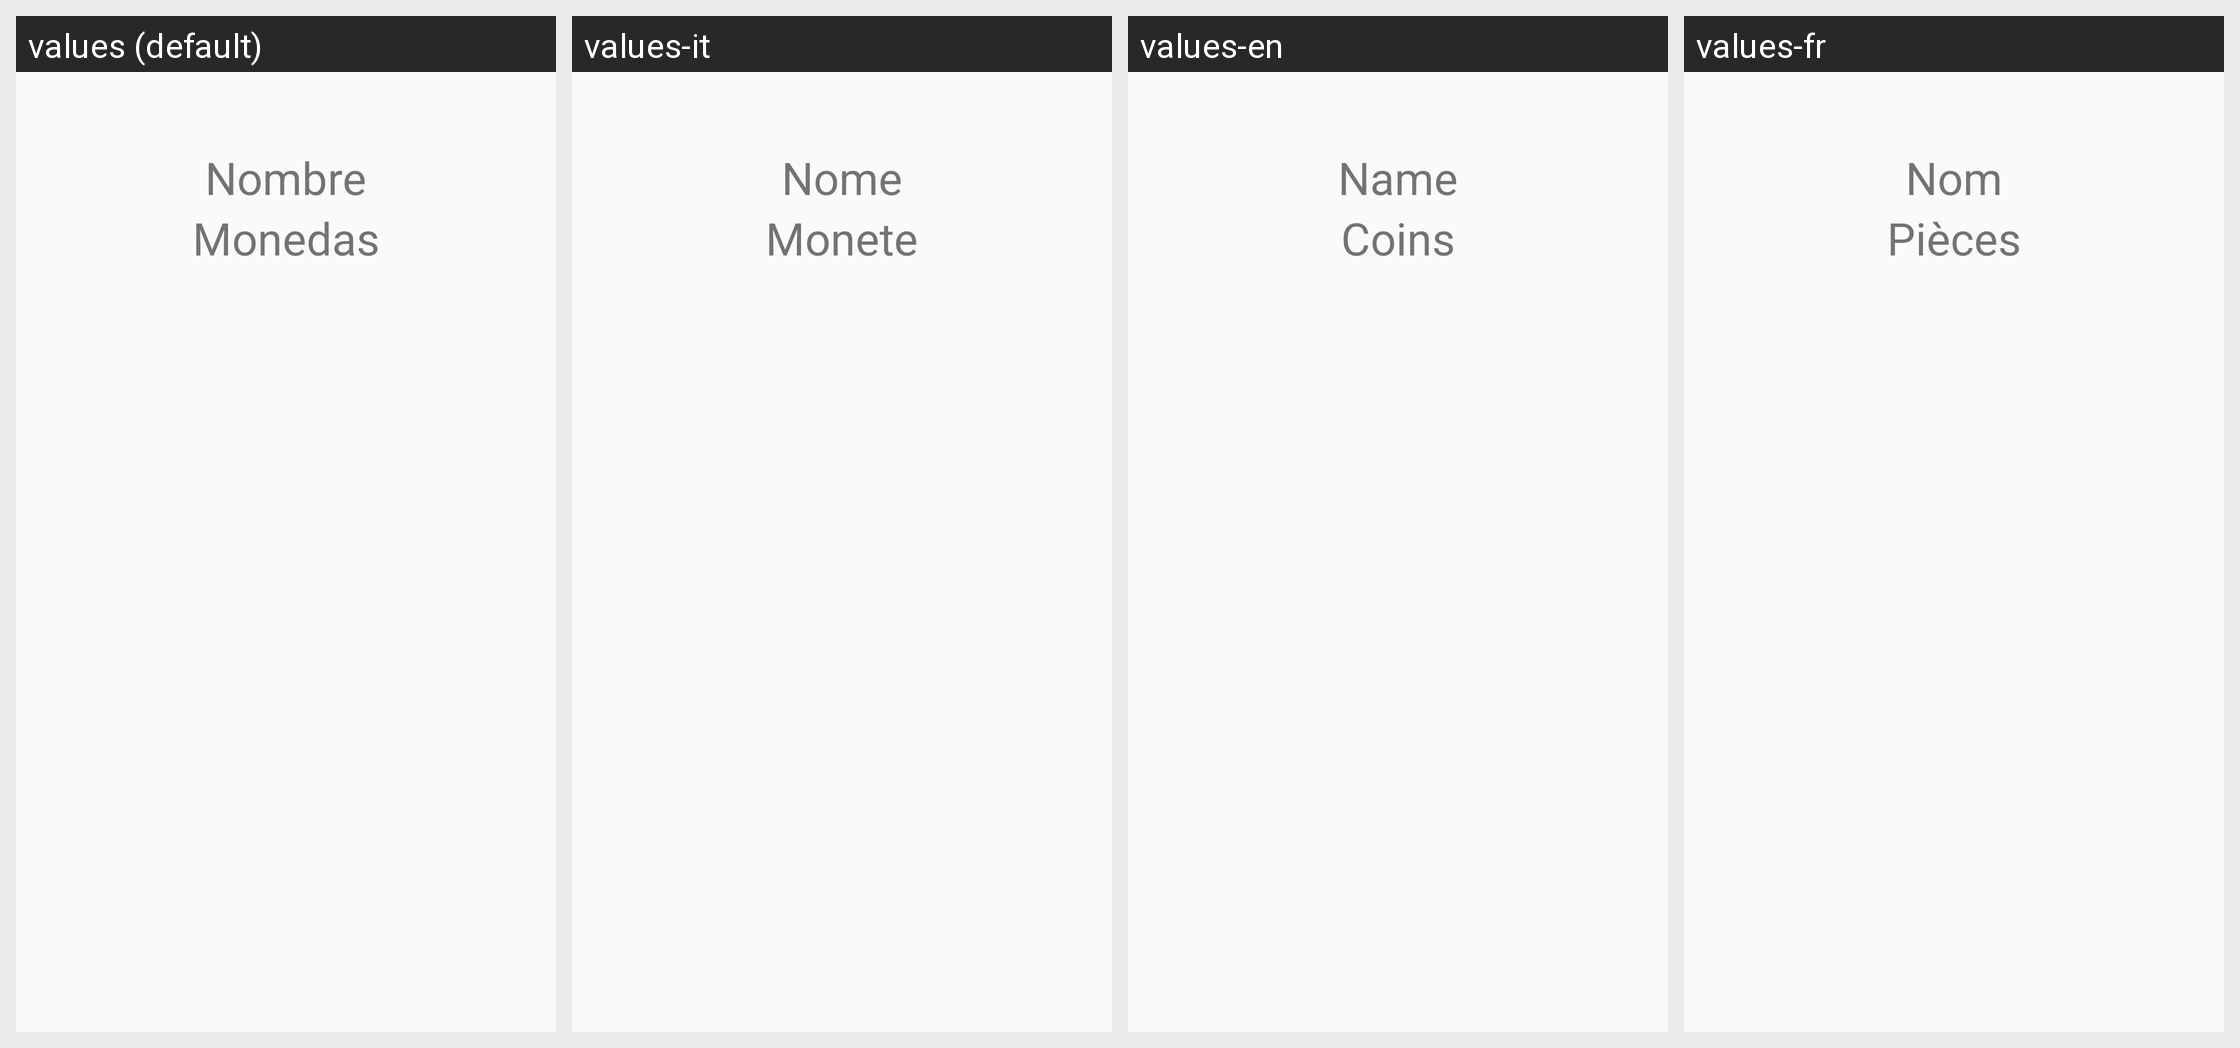

Here is an Android app screen in its default locale and in the app's own translations. Write out the translated-string differences for the strings that appear on this screen.
Android screen res/layout/user_item.xml rendered under 4 locales, left to right: values (default), values-it, values-en, values-fr. Device: Nexus 5 (rendered at 1080×1920; each locale shown at half size, 540×960, under a caption strip naming it); theme Theme.AzarNumerico.
Other locales in the repository, not shown: values-pt.
Strings drawn on this screen, with the default value and each locale's value (text and hints the layout hard-codes, and strings that could not be matched under every locale, appear in the picture but are not listed):

dbName
  values: Nombre
  values-it: Nome
  values-en: Name
  values-fr: Nom

dbCoins
  values: Monedas
  values-it: Monete
  values-en: Coins
  values-fr: Pièces
